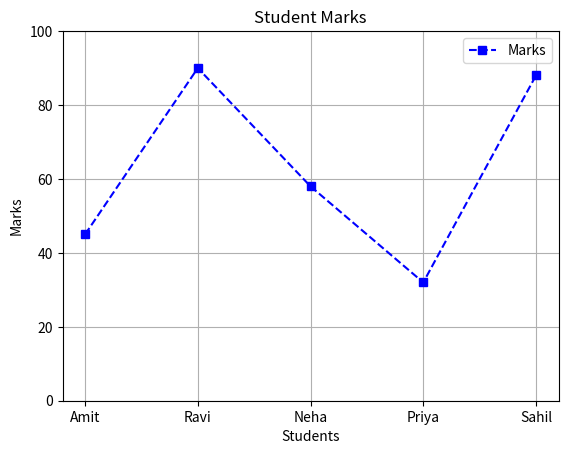

Python code for this plot:
import matplotlib.pyplot as plt

students = ['Amit','Ravi','Neha','Priya','Sahil']
marks = [45, 90, 58, 32, 88]

plt.plot(students, marks, marker='s', linestyle='--', color='blue', label='Marks')
plt.xlabel('Students')
plt.ylabel('Marks')
plt.title('Student Marks')
plt.ylim(0, 100)
plt.grid(True)
plt.legend()
plt.show()
